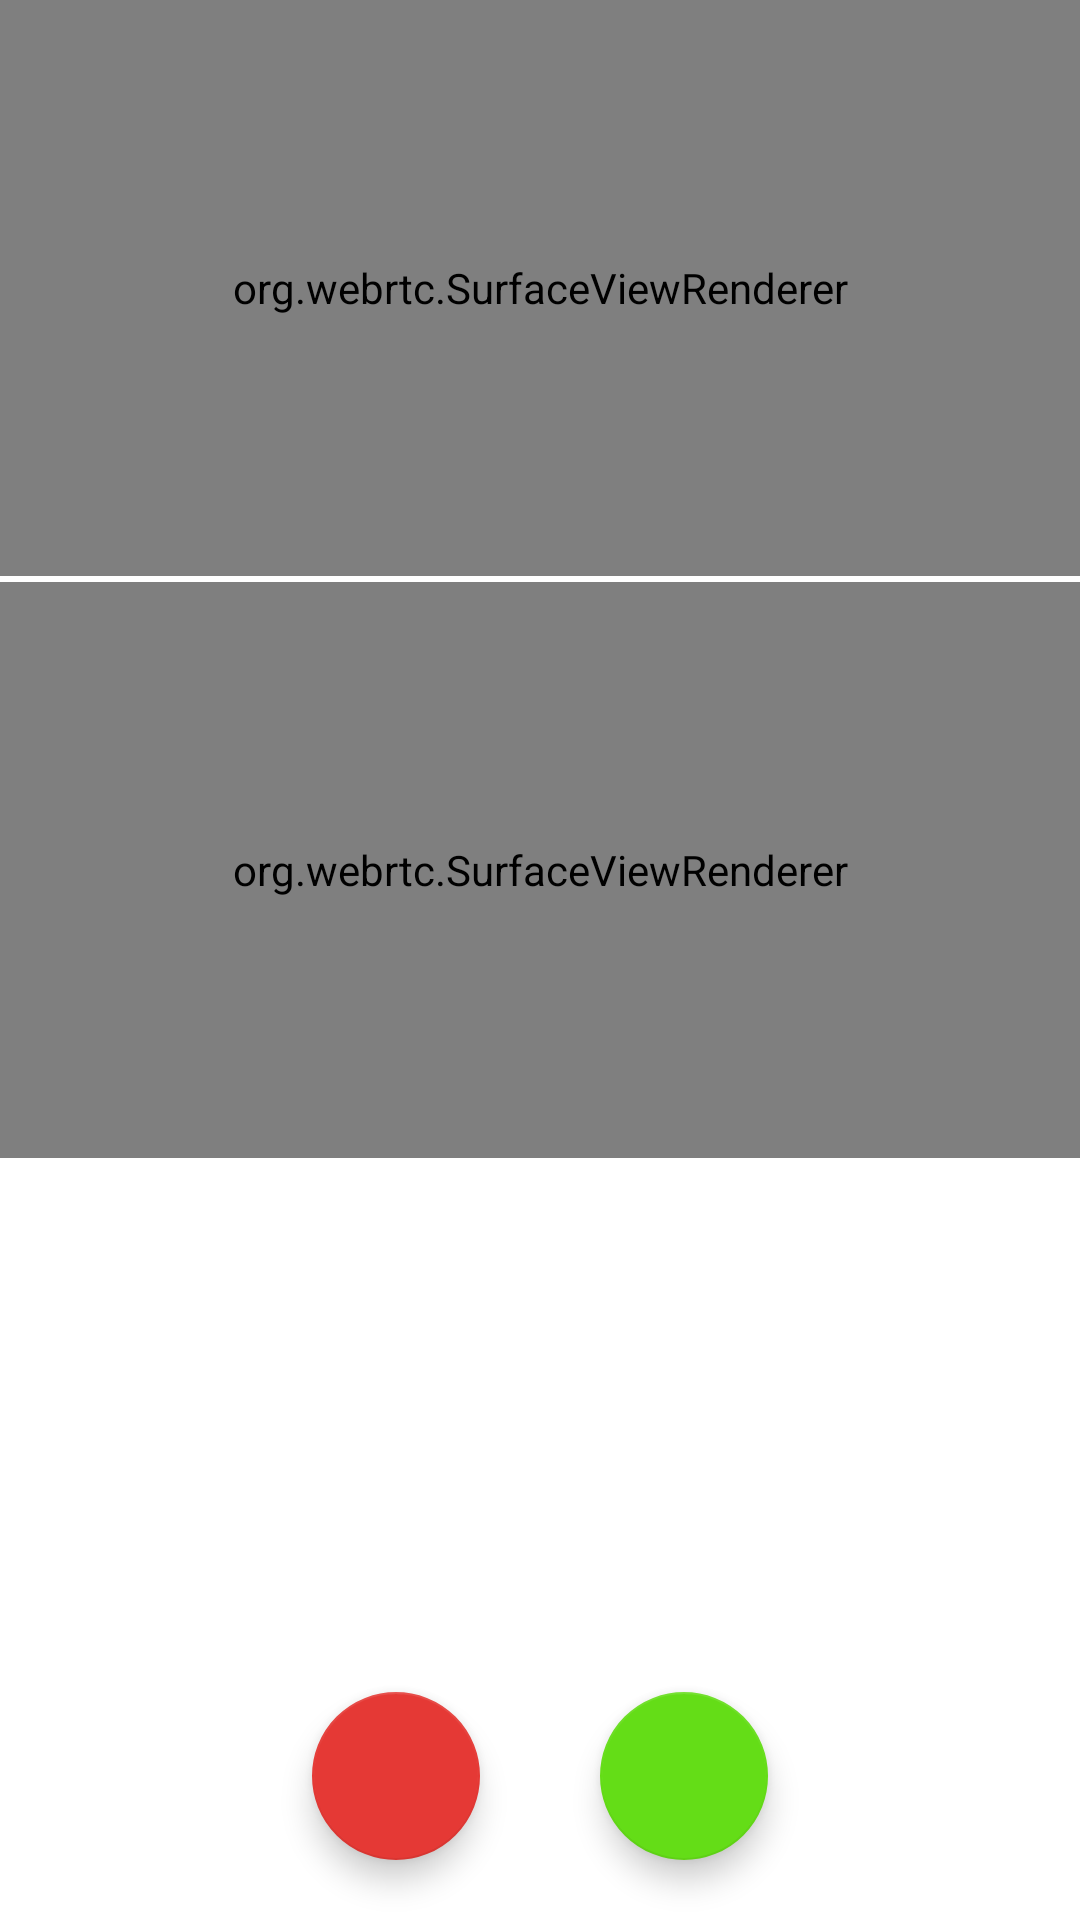

Produce the Android XML layout that renders to this screen, including the resource entries it uses.
<!-- AndroidManifest.xml: application theme AppTheme -->
<!-- res/layout/activity_call.xml -->
<?xml version="1.0" encoding="utf-8"?>
<androidx.constraintlayout.widget.ConstraintLayout xmlns:android="http://schemas.android.com/apk/res/android"
    xmlns:app="http://schemas.android.com/apk/res-auto"
    xmlns:tools="http://schemas.android.com/tools"
    android:layout_width="match_parent"
    android:layout_height="match_parent"
    tools:context=".ui.call.CallActivity">

    <org.webrtc.SurfaceViewRenderer
        android:id="@+id/remote_view"
        android:layout_width="match_parent"
        android:layout_height="0dp"
        app:layout_constraintHeight_percent="0.3"
        app:layout_constraintTop_toTopOf="parent" />

    <org.webrtc.SurfaceViewRenderer
        android:id="@+id/local_view"
        android:layout_width="match_parent"
        android:layout_height="0dp"
        android:layout_marginTop="2dp"
        app:layout_constraintHeight_percent="0.3"
        app:layout_constraintTop_toBottomOf="@+id/remote_view" />


    <ProgressBar
        android:id="@+id/remote_view_loading"
        android:layout_width="wrap_content"
        android:layout_height="wrap_content"
        android:indeterminate="true"
        app:layout_constraintBottom_toBottomOf="parent"
        app:layout_constraintEnd_toEndOf="parent"
        app:layout_constraintStart_toStartOf="parent"
        app:layout_constraintTop_toTopOf="parent" />

    <com.google.android.material.floatingactionbutton.FloatingActionButton
        android:id="@+id/call_button"
        android:layout_width="wrap_content"
        android:layout_height="wrap_content"
        android:layout_margin="20dp"
        app:backgroundTint="#E53935"
        android:src="@drawable/ic_call_end_black_24dp"
        app:layout_constraintBottom_toBottomOf="parent"
        app:layout_constraintEnd_toEndOf="parent"
        app:layout_constraintEnd_toStartOf="@+id/answer_button"
        app:layout_constraintHorizontal_bias="0.5"
        app:layout_constraintHorizontal_chainStyle="packed"
        app:layout_constraintStart_toStartOf="parent" />

    <com.google.android.material.floatingactionbutton.FloatingActionButton
        android:id="@+id/answer_button"
        android:layout_width="wrap_content"
        android:layout_height="wrap_content"
        android:layout_margin="20dp"
        android:src="@drawable/ic_call_black_24dp"
        app:backgroundTint="#64DD17"
        app:fabSize="normal"
        app:layout_constraintBottom_toBottomOf="parent"
        app:layout_constraintEnd_toEndOf="parent"
        app:layout_constraintHorizontal_bias="0.5"
        app:layout_constraintStart_toEndOf="@+id/call_button" />

</androidx.constraintlayout.widget.ConstraintLayout>
<!-- resources referenced by this layout -->
<resources>
  <style name="AppTheme" parent="Theme.MaterialComponents.DayNight.NoActionBar">
          
          <item name="colorPrimary">@color/colorPrimary</item>
          <item name="colorPrimaryDark">@color/colorPrimaryDark</item>
          <item name="colorAccent">@color/colorAccent</item>
      </style>
  <color name="colorPrimary">#5E35B1</color>
  <color name="colorPrimaryDark">#4A148C</color>
  <color name="colorAccent">#E040FB</color>
</resources>
